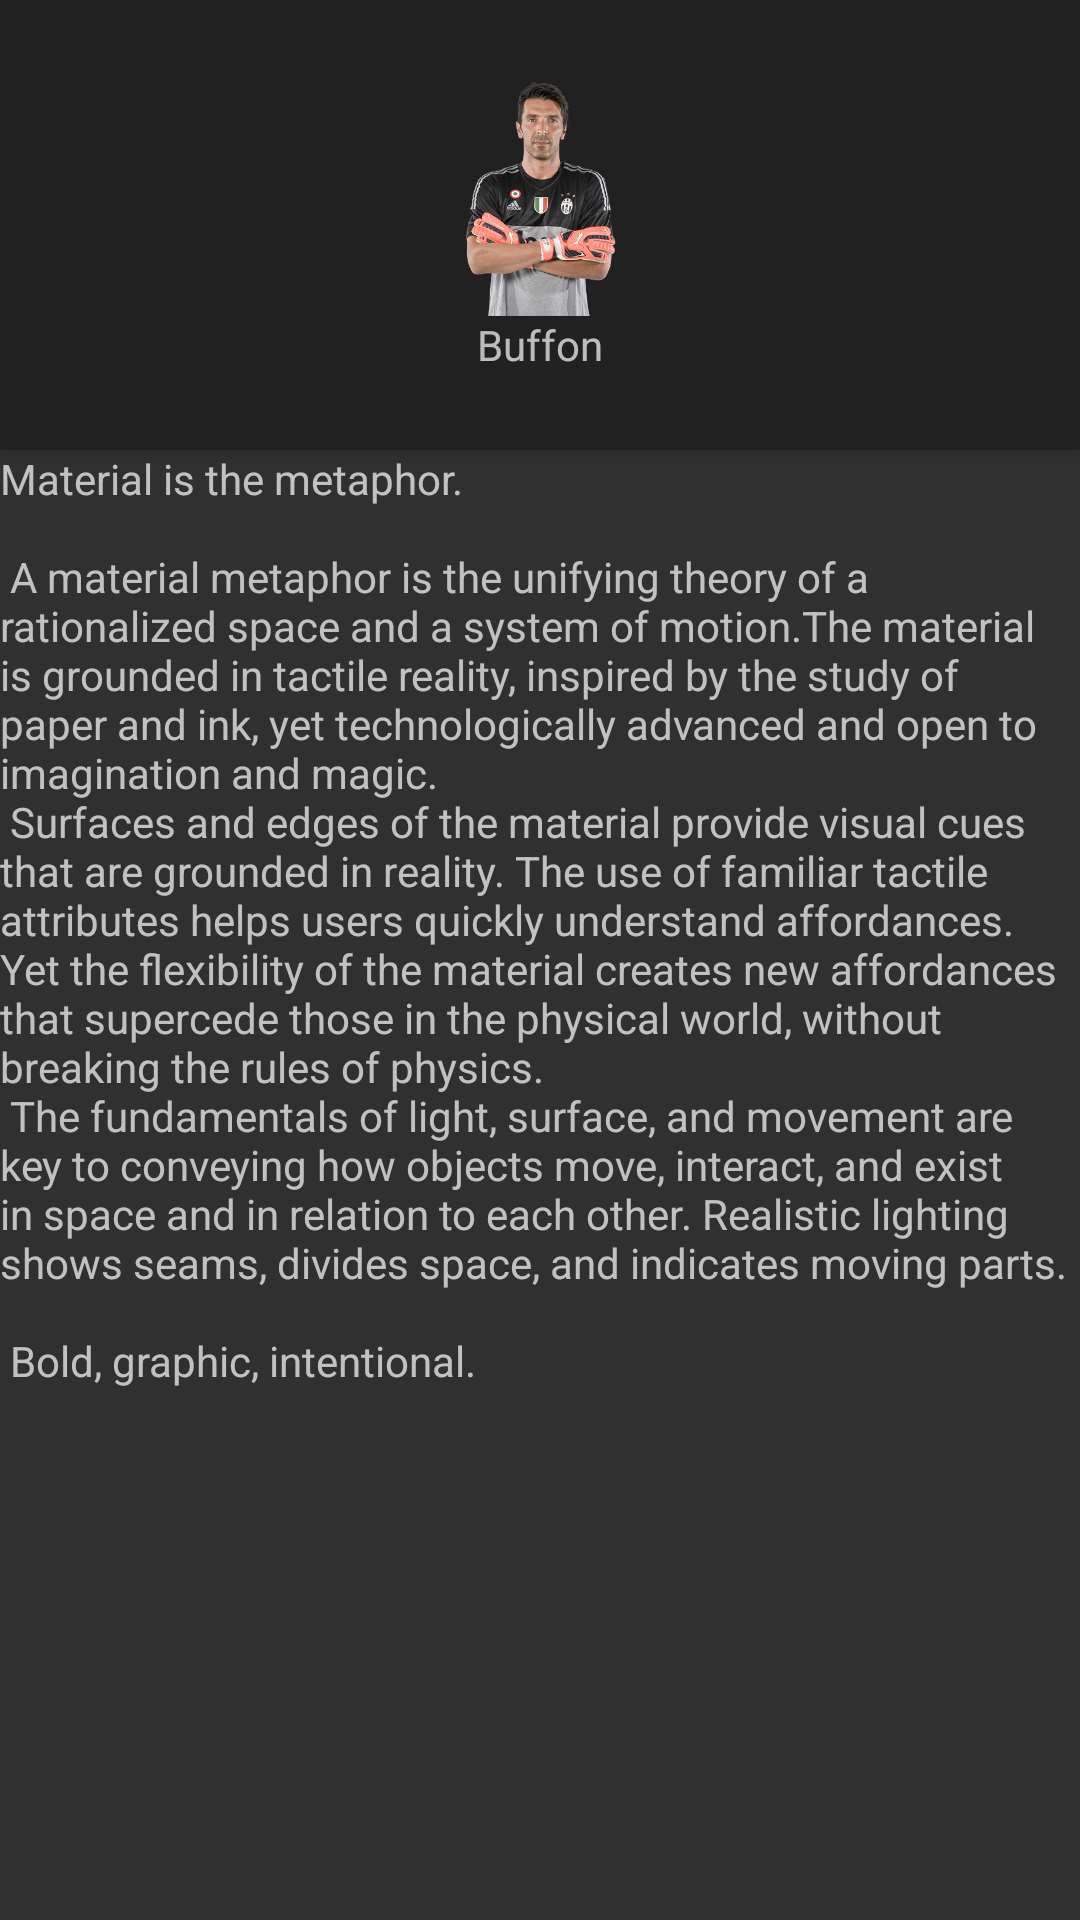

Produce the Android XML layout that renders to this screen, including the resource entries it uses.
<!-- AndroidManifest.xml: application theme Theme.AppCompat.NoActionBar -->
<!-- res/layout/activity_main.xml -->
<?xml version="1.0" encoding="utf-8"?>
<android.support.design.widget.CoordinatorLayout xmlns:android="http://schemas.android.com/apk/res/android"
    xmlns:app="http://schemas.android.com/apk/res-auto"
    xmlns:tools="http://schemas.android.com/tools"
    android:layout_width="match_parent"
    android:layout_height="match_parent"
    tools:context="com.example.user.portfolio.MainActivity">


    <android.support.design.widget.AppBarLayout
        android:id="@+id/app_bar"
        android:layout_width="match_parent"
        android:layout_height="wrap_content"
        android:theme="@style/ThemeOverlay.AppCompat.Dark.ActionBar">

        <android.support.design.widget.CollapsingToolbarLayout
            android:id="@+id/collapsing"
            android:layout_width="match_parent"
            android:layout_height="150dp"
            app:layout_scrollFlags="scroll">


            <FrameLayout
                android:layout_width="match_parent"
                android:layout_height="wrap_content"
                android:layout_gravity="center_horizontal|center_vertical">

                <ImageView
                    android:id="@+id/imageProfile"
                    android:layout_width="80dp"
                    android:layout_height="80dp"
                    android:layout_gravity="top|center_horizontal"
                    android:src="@drawable/buffon" />

                <TextView
                    android:layout_width="wrap_content"
                    android:layout_height="wrap_content"
                    android:layout_gravity="bottom|center_horizontal"
                    android:layout_marginTop="80dp"
                    android:text="Buffon" />
            </FrameLayout>

        </android.support.design.widget.CollapsingToolbarLayout>


    </android.support.design.widget.AppBarLayout>

    <include layout="@layout/content_scrolling" />

</android.support.design.widget.CoordinatorLayout>
<!-- res/layout/content_scrolling.xml (included above) -->
<?xml version="1.0" encoding="utf-8"?>
<android.support.v4.widget.NestedScrollView xmlns:android="http://schemas.android.com/apk/res/android"
    xmlns:app="http://schemas.android.com/apk/res-auto"
    xmlns:tools="http://schemas.android.com/tools"
    android:layout_width="match_parent"
    android:layout_height="match_parent"
    app:layout_behavior="@string/appbar_scrolling_view_behavior"
    tools:context="com.example.user.portfolio.MainActivity"
    tools:showIn="@layout/activity_main">

    <TextView
        android:layout_width="wrap_content"
        android:layout_height="wrap_content"
        android:layout_margin="@dimen/text_margin"
        android:text="@string/large_text" />

</android.support.v4.widget.NestedScrollView>
<!-- resources referenced by this layout -->
<resources>
  <!-- drawable buffon: png bitmap (drawable, 176450 bytes) -->
  <string name="large_text">
          "Material is the metaphor.\n\n"
  
          "A material metaphor is the unifying theory of a rationalized space and a system of motion."
          "The material is grounded in tactile reality, inspired by the study of paper and ink, yet "
          "technologically advanced and open to imagination and magic.\n"
          "Surfaces and edges of the material provide visual cues that are grounded in reality. The "
          "use of familiar tactile attributes helps users quickly understand affordances. Yet the "
          "flexibility of the material creates new affordances that supercede those in the physical "
          "world, without breaking the rules of physics.\n"
          "The fundamentals of light, surface, and movement are key to conveying how objects move, "
          "interact, and exist in space and in relation to each other. Realistic lighting shows "
          "seams, divides space, and indicates moving parts.\n\n"
  
          "Bold, graphic, intentional.\n\n"
  
      </string>
</resources>
